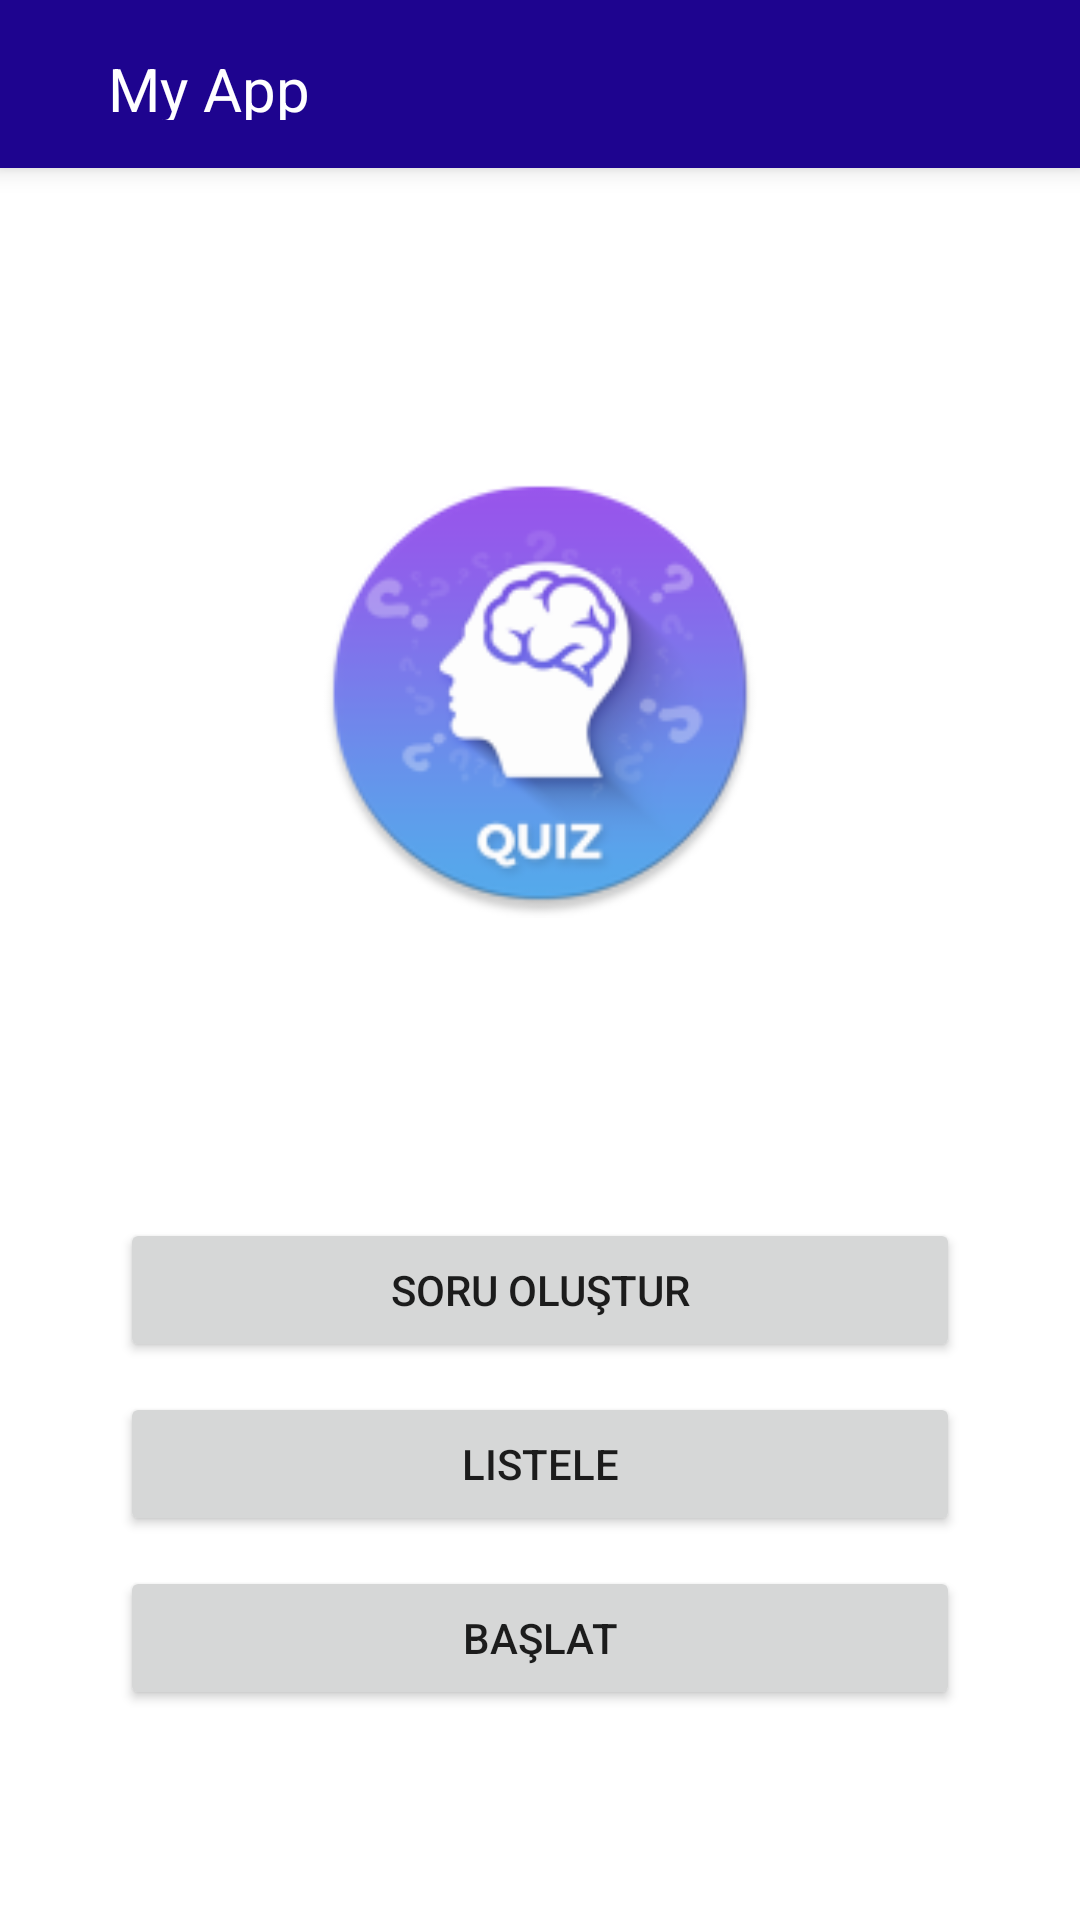

Layout XML and referenced resources for this Android screen:
<!-- AndroidManifest.xml: application theme Theme.BTProject -->
<!-- res/layout/activity_quiz_main.xml -->
<?xml version="1.0" encoding="utf-8"?>
<RelativeLayout xmlns:android="http://schemas.android.com/apk/res/android"
    xmlns:app="http://schemas.android.com/apk/res-auto"
    xmlns:tools="http://schemas.android.com/tools"
    android:layout_width="match_parent"
    android:layout_height="match_parent"
    tools:context=".QuizMainActivity">

    <include android:id="@+id/toolbarQuiz" layout="@layout/toolbar">
    </include>

    <ImageView
        android:id="@+id/imageQuizApp"
        android:layout_width="150dp"
        android:layout_height="150dp"
        android:layout_below="@+id/toolbarQuiz"
        android:src="@mipmap/quizapp"
        android:layout_centerHorizontal="true"
        android:layout_margin="100dp"/>
    <Button
        android:id="@+id/createQuestionBtn"
        android:layout_width="match_parent"
        android:layout_height="wrap_content"
        android:layout_below="@id/imageQuizApp"
        android:layout_marginRight="40dp"
        android:layout_marginLeft="40dp"
        android:layout_marginBottom="10dp"
        android:text="Soru Oluştur"/>

    <Button
        android:id="@+id/listQuestionsBtn"
        android:layout_width="match_parent"
        android:layout_height="wrap_content"
        android:layout_below="@id/createQuestionBtn"
        android:layout_marginRight="40dp"
        android:layout_marginLeft="40dp"
        android:layout_marginBottom="10dp"
        android:text="Listele"/>

    <Button
        android:id="@+id/startQuizBtn"
        android:layout_width="match_parent"
        android:layout_height="wrap_content"
        android:layout_below="@id/listQuestionsBtn"
        android:layout_marginRight="40dp"
        android:layout_marginLeft="40dp"
        android:text="Başlat"/>



</RelativeLayout>
<!-- res/layout/toolbar.xml (included above) -->
<?xml version="1.0" encoding="utf-8"?>
<RelativeLayout xmlns:android="http://schemas.android.com/apk/res/android"
    android:layout_width="match_parent"
    android:layout_height="56dp"
    android:background="@color/logo"
    android:elevation="5dp"
    android:titleTextColor="@color/white"
    android:padding="16dp"
    >
    <ImageView
        android:layout_width="wrap_content"
        android:layout_height="wrap_content"
        android:src="@drawable/ic_baseline_arrow_back_24"
        android:layout_centerVertical="true"
        android:id="@+id/leftIcon"/>
    <TextView
        android:id="@+id/toolbarText"
        android:layout_width="wrap_content"
        android:layout_height="wrap_content"
        android:layout_marginLeft="20dp"
        android:text="My App"
        android:textColor="@color/white"
        android:textSize="20sp"
        android:layout_toEndOf="@+id/leftIcon"
        android:layout_centerVertical="true"/>
    <ImageView
        android:layout_width="wrap_content"
        android:layout_height="wrap_content"
        android:src="@drawable/ic_baseline_more_vert_24"
        android:layout_alignParentEnd="true"
        android:layout_centerVertical="true"/>





</RelativeLayout>
<!-- resources referenced by this layout -->
<resources>
  <color name="logo">#1E048F</color>
  <color name="white">#FFFFFFFF</color>
  <!-- mipmap quizapp: png bitmap (mipmap-hdpi, 7689 bytes) -->
  <style name="Theme.BTProject" parent="Theme.MaterialComponents.DayNight.NoActionBar">
          
          <item name="colorPrimary">@color/logo</item>
          <item name="colorPrimaryVariant">@color/logo</item>
          <item name="colorOnPrimary">@color/white</item>
          
          <item name="colorSecondary">@color/secondary</item>
          <item name="colorSecondaryVariant">@color/teal_700</item>
          <item name="colorOnSecondary">@color/black</item>
          
          <item name="android:statusBarColor" tools:targetApi="l">?attr/colorPrimaryVariant</item>
          
      </style>
  <color name="secondary">#1488F5</color>
  <color name="teal_700">#FF018786</color>
  <color name="black">#FF000000</color>
</resources>
